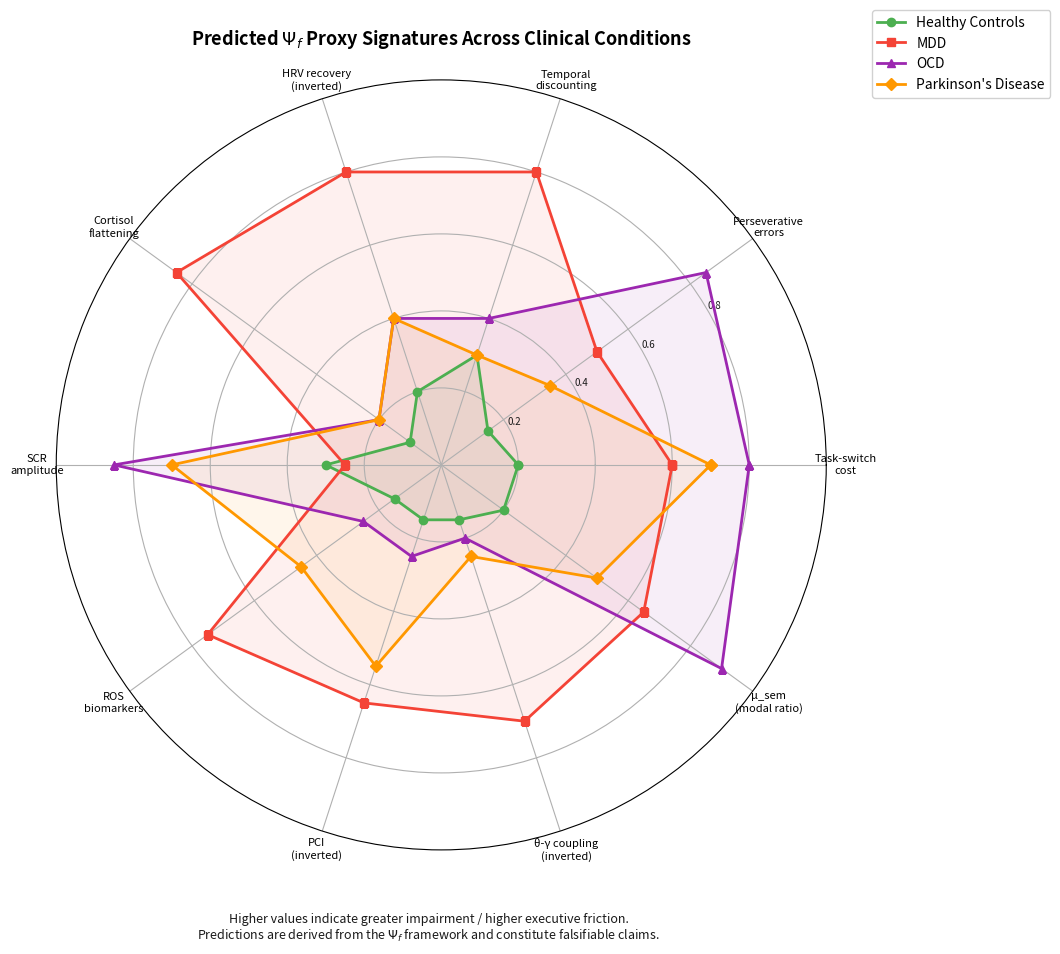

Python code for this plot:
"""
Figure 3: Clinical Differential Radar Chart
Four conditions × proxy axes
"""
import matplotlib.pyplot as plt
import numpy as np

categories = [
    'Task-switch\ncost',
    'Perseverative\nerrors',
    'Temporal\ndiscounting',
    'HRV recovery\n(inverted)',
    'Cortisol\nflattening',
    'SCR\namplitude',
    'ROS\nbiomarkers',
    'PCI\n(inverted)',
    'θ-γ coupling\n(inverted)',
    'μ_sem\n(modal ratio)',
]

# Predicted values (0-1 scale, higher = more impaired / higher Ψ_f)
healthy  = [0.2, 0.15, 0.3, 0.2, 0.1, 0.3, 0.15, 0.15, 0.15, 0.2]
mdd      = [0.6, 0.5,  0.8, 0.8, 0.85, 0.25, 0.75, 0.65, 0.7, 0.65]
ocd      = [0.8, 0.85, 0.4, 0.4, 0.2, 0.85, 0.25, 0.25, 0.2, 0.9]
pd       = [0.7, 0.35, 0.3, 0.4, 0.2, 0.7, 0.45, 0.55, 0.25, 0.5]

N = len(categories)
angles = np.linspace(0, 2 * np.pi, N, endpoint=False).tolist()
angles += angles[:1]  # Complete the loop

fig, ax = plt.subplots(figsize=(10, 10), subplot_kw=dict(polar=True))

conditions = [
    ('Healthy Controls', healthy, '#4CAF50', 'o'),
    ('MDD', mdd, '#F44336', 's'),
    ('OCD', ocd, '#9C27B0', '^'),
    ("Parkinson's Disease", pd, '#FF9800', 'D'),
]

for label, values, color, marker in conditions:
    values_plot = values + values[:1]
    ax.plot(angles, values_plot, '-', color=color, linewidth=2, markersize=6, marker=marker, label=label)
    ax.fill(angles, values_plot, alpha=0.08, color=color)

ax.set_xticks(angles[:-1])
ax.set_xticklabels(categories, fontsize=8)
ax.set_ylim(0, 1.0)
ax.set_yticks([0.2, 0.4, 0.6, 0.8])
ax.set_yticklabels(['0.2', '0.4', '0.6', '0.8'], fontsize=7, color='#1a1a1a')
ax.set_rlabel_position(30)

ax.set_title('Predicted $\\Psi_f$ Proxy Signatures Across Clinical Conditions',
             fontsize=13, fontweight='bold', pad=25)

ax.legend(loc='upper right', bbox_to_anchor=(1.3, 1.1), fontsize=10, framealpha=0.9)

# Note
fig.text(0.5, 0.02, 'Higher values indicate greater impairment / higher executive friction.\n'
         'Predictions are derived from the $\\Psi_f$ framework and constitute falsifiable claims.',
         ha='center', fontsize=9, fontstyle='italic', color='#1a1a1a')

plt.savefig('fig4_clinical_radar.png',
            dpi=300, bbox_inches='tight', facecolor='white')
plt.close()
print("Figure 3 saved.")
